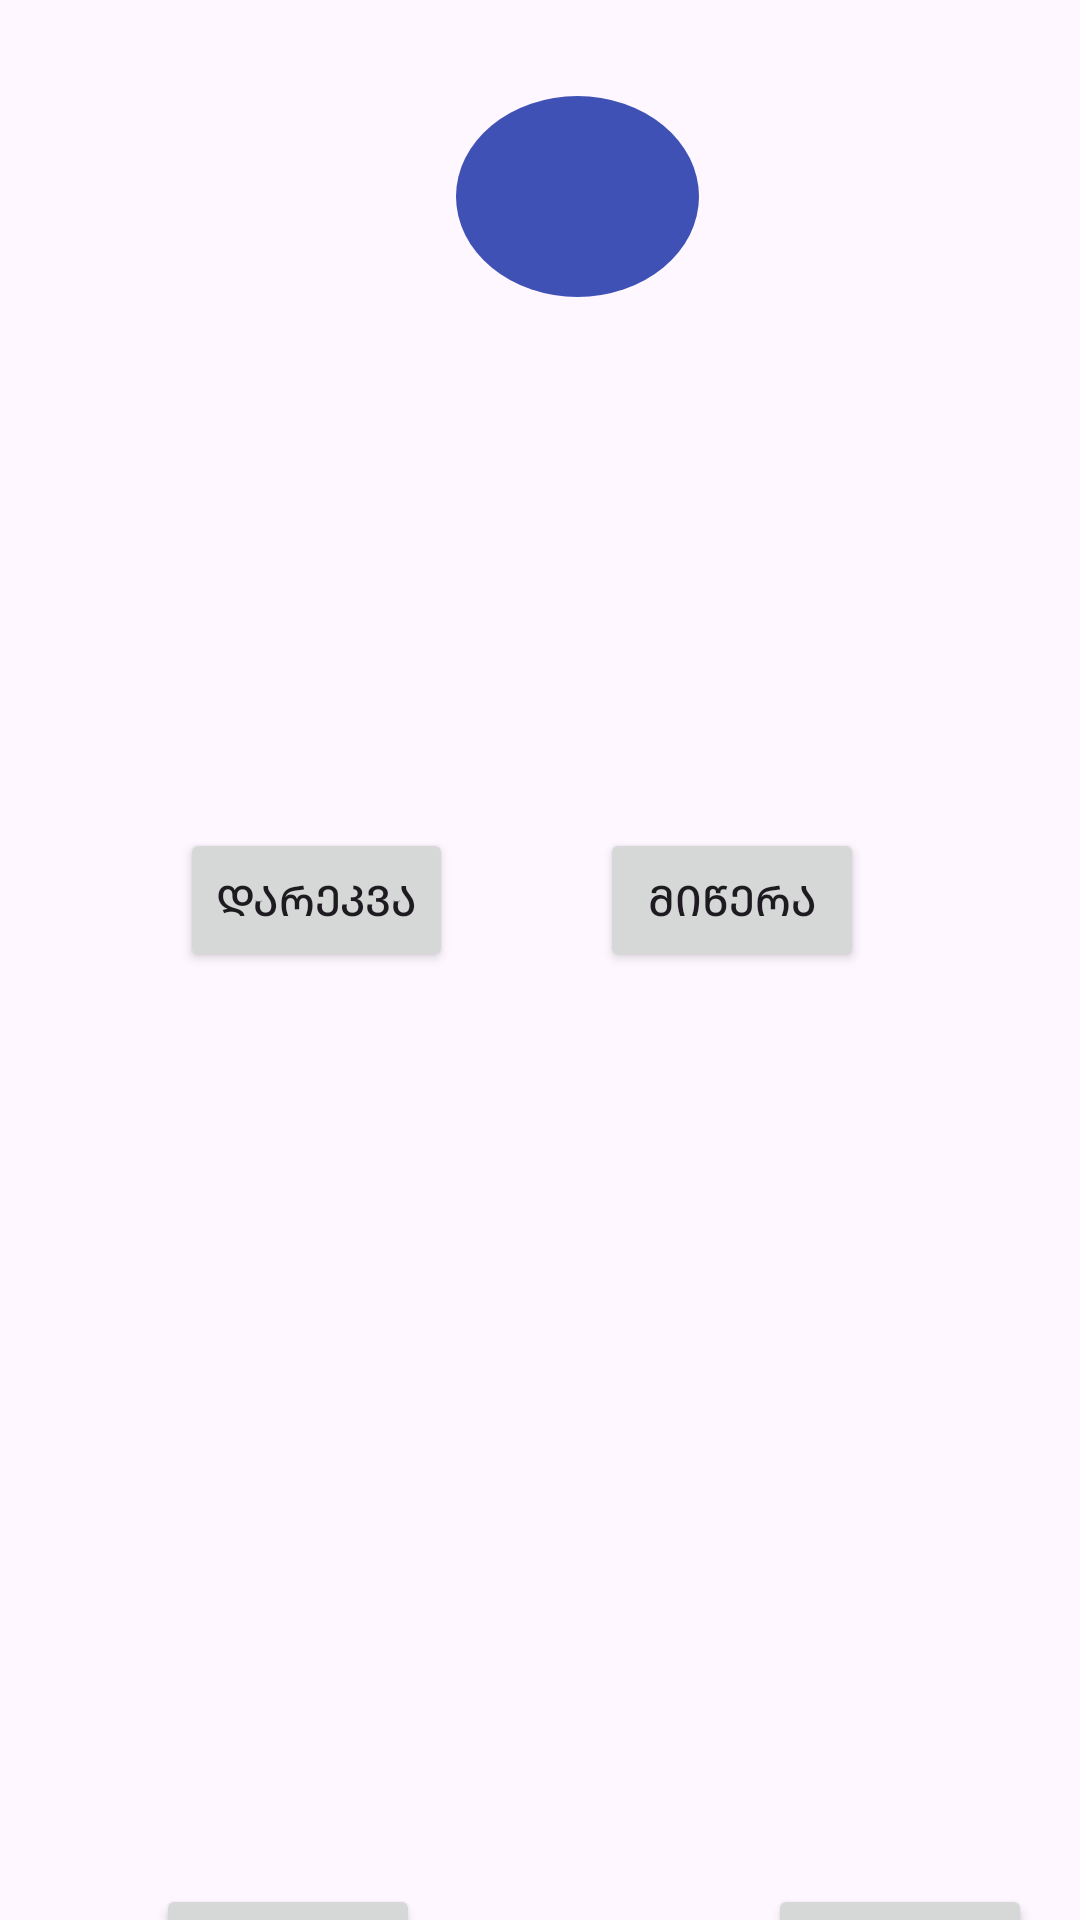

This screen was rendered from an Android layout file. Write that file and the resources it references.
<!-- AndroidManifest.xml: application theme Theme.Kontaqtebi -->
<!-- res/layout/activity_meore.xml -->
<?xml version="1.0" encoding="utf-8"?>
<androidx.constraintlayout.widget.ConstraintLayout xmlns:android="http://schemas.android.com/apk/res/android"
    xmlns:app="http://schemas.android.com/apk/res-auto"
    xmlns:tools="http://schemas.android.com/tools"
    android:id="@+id/main"
    android:layout_width="match_parent"
    android:layout_height="match_parent"
    tools:context=".meore">

    <TextView
        android:id="@+id/tvName"
        android:layout_width="182dp"
        android:layout_height="40dp"
        android:layout_marginStart="100dp"
        android:layout_marginTop="124dp"
        app:layout_constraintStart_toStartOf="parent"
        app:layout_constraintTop_toTopOf="parent"></TextView>

    <TextView
        android:id="@+id/tvPhone"
        android:layout_width="182dp"
        android:layout_height="44dp"
        android:layout_marginStart="96dp"
        android:layout_marginTop="188dp"
        app:layout_constraintStart_toStartOf="parent"
        app:layout_constraintTop_toTopOf="parent"></TextView>

    <TextView
        android:id="@+id/tvCircl"
        android:layout_width="81dp"
        android:layout_height="67dp"
        android:layout_marginStart="152dp"
        android:layout_marginTop="32dp"
        android:background="@drawable/wre"
        android:textColor="#FFF"
        android:textSize="20sp"
        android:textStyle="bold"
        android:gravity="center"
        app:layout_constraintStart_toStartOf="parent"
        app:layout_constraintTop_toTopOf="parent"></TextView>

    <Button
        android:id="@+id/darekva"
        android:layout_width="wrap_content"
        android:layout_height="wrap_content"
        android:layout_marginStart="60dp"
        android:layout_marginTop="276dp"
        android:text="დარეკვა"
        app:layout_constraintStart_toStartOf="parent"
        app:layout_constraintTop_toTopOf="parent"></Button>

    <Button
        android:id="@+id/miwera"
        android:layout_width="wrap_content"
        android:layout_height="wrap_content"
        android:layout_marginStart="200dp"
        android:layout_marginTop="276dp"
        android:text="მიწერა"
        app:layout_constraintStart_toStartOf="parent"
        app:layout_constraintTop_toTopOf="parent"></Button>

    <Button
        android:id="@+id/shecvla"
        android:layout_width="wrap_content"
        android:layout_height="wrap_content"
        android:layout_marginStart="256dp"
        android:layout_marginTop="628dp"
        android:text="შეცვლა"
        app:layout_constraintStart_toStartOf="parent"
        app:layout_constraintTop_toTopOf="parent"></Button>

    <Button
        android:id="@+id/washla"
        android:layout_width="wrap_content"
        android:layout_height="wrap_content"
        android:layout_marginStart="52dp"
        android:layout_marginTop="628dp"
        android:text="წაშლა"
        app:layout_constraintStart_toStartOf="parent"
        app:layout_constraintTop_toTopOf="parent"></Button>


</androidx.constraintlayout.widget.ConstraintLayout>
<!-- resources referenced by this layout -->
<resources>
  <!-- drawable wre (drawable) -->
  <?xml version="1.0" encoding="utf-8"?>
  <shape xmlns:android="http://schemas.android.com/apk/res/android"
      android:shape="oval">
      <solid android:color="#3F51B5"/>
  </shape>
  <style name="Theme.Kontaqtebi" parent="Base.Theme.Kontaqtebi" />
  <style name="Base.Theme.Kontaqtebi" parent="Theme.Material3.DayNight.NoActionBar">
          
          
      </style>
</resources>
